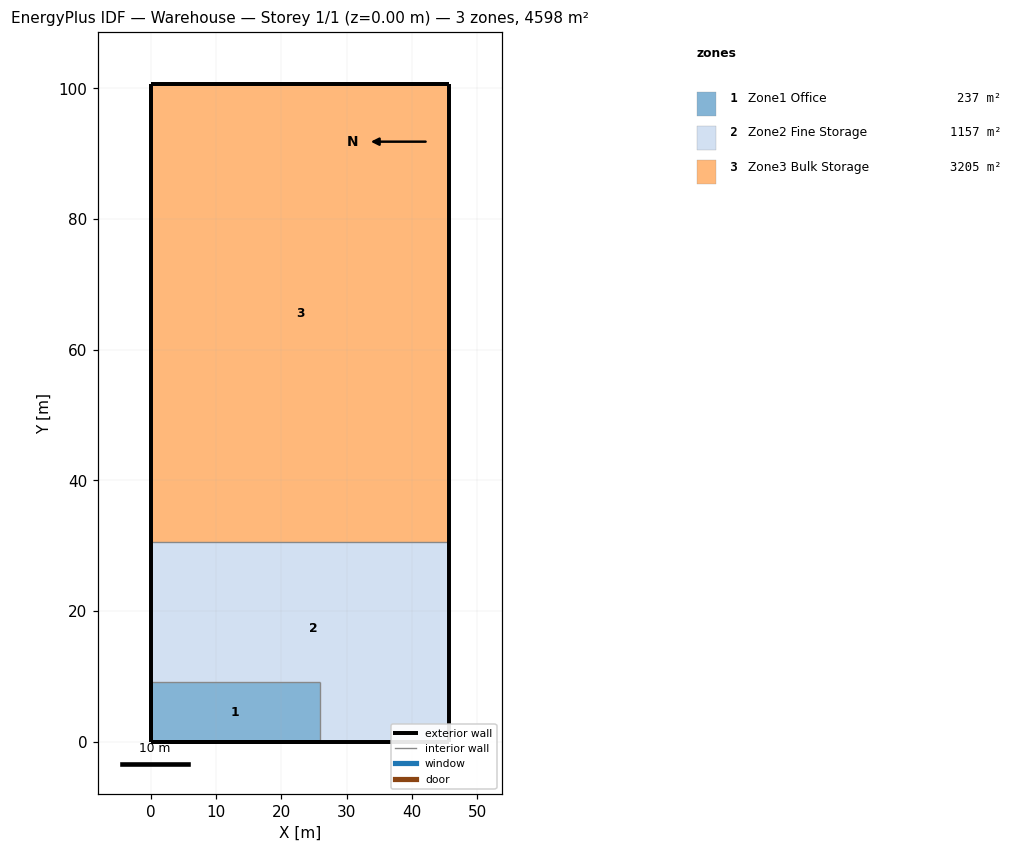
=== STOREY PLAN SPEC (per zone: floor XY polygon, exterior-wall plan segments, windows/doors) ===
zone 1: Zone1 Office  (236.9 m²)
  floor: (25.91, 9.14) (25.91, 0.00) (0.00, 0.00) (0.00, 9.14)
  exterior wall: (0.00, 0.00) – (25.91, 0.00)  [25.9 m]
  exterior wall: (0.00, 9.14) – (0.00, 0.00)  [9.1 m]
  interior walls: 2
zone 2: Zone2 Fine Storage  (1156.5 m²)
  floor: (45.72, 30.48) (45.72, 0.00) (25.91, 0.00) (25.91, 9.14) (0.00, 9.14) (0.00, 30.48)
  exterior wall: (25.91, 0.00) – (45.72, 0.00)  [19.8 m]
  exterior wall: (45.72, 0.00) – (45.72, 30.48)  [30.5 m]
  exterior wall: (0.00, 30.48) – (0.00, 9.14)  [21.3 m]
  exterior wall: (0.00, 0.00) – (25.91, 0.00)  [25.9 m]
  exterior wall: (0.00, 9.14) – (0.00, 0.00)  [9.1 m]
zone 3: Zone3 Bulk Storage  (3204.8 m²)
  floor: (45.72, 100.58) (45.72, 30.48) (0.00, 30.48) (0.00, 100.58)
  exterior wall: (45.72, 30.48) – (45.72, 100.58)  [70.1 m]
  exterior wall: (45.72, 100.58) – (0.00, 100.58)  [45.7 m]
  exterior wall: (0.00, 100.58) – (0.00, 30.48)  [70.1 m]
  interior walls: 1

=== DERIVED (storey summary) ===
Building: Warehouse
Storey: 1 of 1  (floor level z = 0.00 m)
Storey gross floor area: 4598.3 m²
Zones on this storey: 3
  - Zone1 Office: floor 236.9 m²; exterior wall 35.1 m (149.6 m²); WWR 0.0%
  - Zone2 Fine Storage: floor 1156.5 m²; exterior wall 106.7 m (760.8 m²); WWR 0.0%
  - Zone3 Bulk Storage: floor 3204.8 m²; exterior wall 185.9 m (1586.6 m²); WWR 0.0%
Zone adjacency: (none detected)